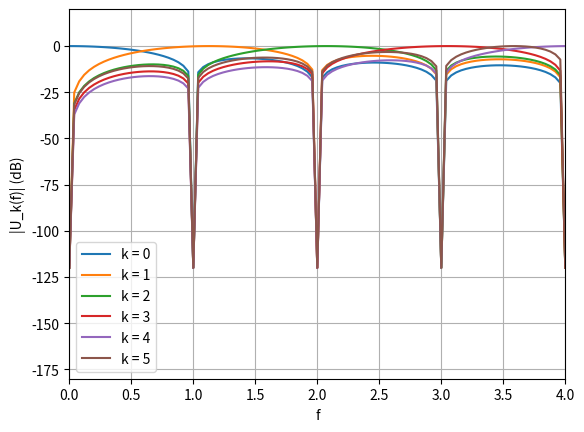

Reproduce this figure in Python.
import numpy as np
import matplotlib.pyplot as plt

T = 1
k = np.arange(6)
f_k = k / T
f = np.arange(0, 4/T + 0.01*4/T, 0.01*4/T)

# |U_k(f)| = sqrt(T/2) * |sinc((f-f_k)T) + sinc((f+f_k)T)|  (np.sinc = sin(pi x)/(pi x), igual que MATLAB)
U = np.abs(np.sqrt(T/2) * (np.sinc((f - f_k[:, None])*T) + np.sinc((f + f_k[:, None])*T)))
U_norm = U / U.max(axis=1, keepdims=True)
U_dB = 10*np.log10(U_norm + 1e-12)  # piso para evitar log(0)

for i in k:
    plt.plot(f, U_dB[i], label=f'k = {i}')
plt.axis([f.min(), f.max(), -180, 20])
plt.xlabel('f')
plt.ylabel('|U_k(f)| (dB)')
plt.legend()
plt.grid(True)
plt.show()
